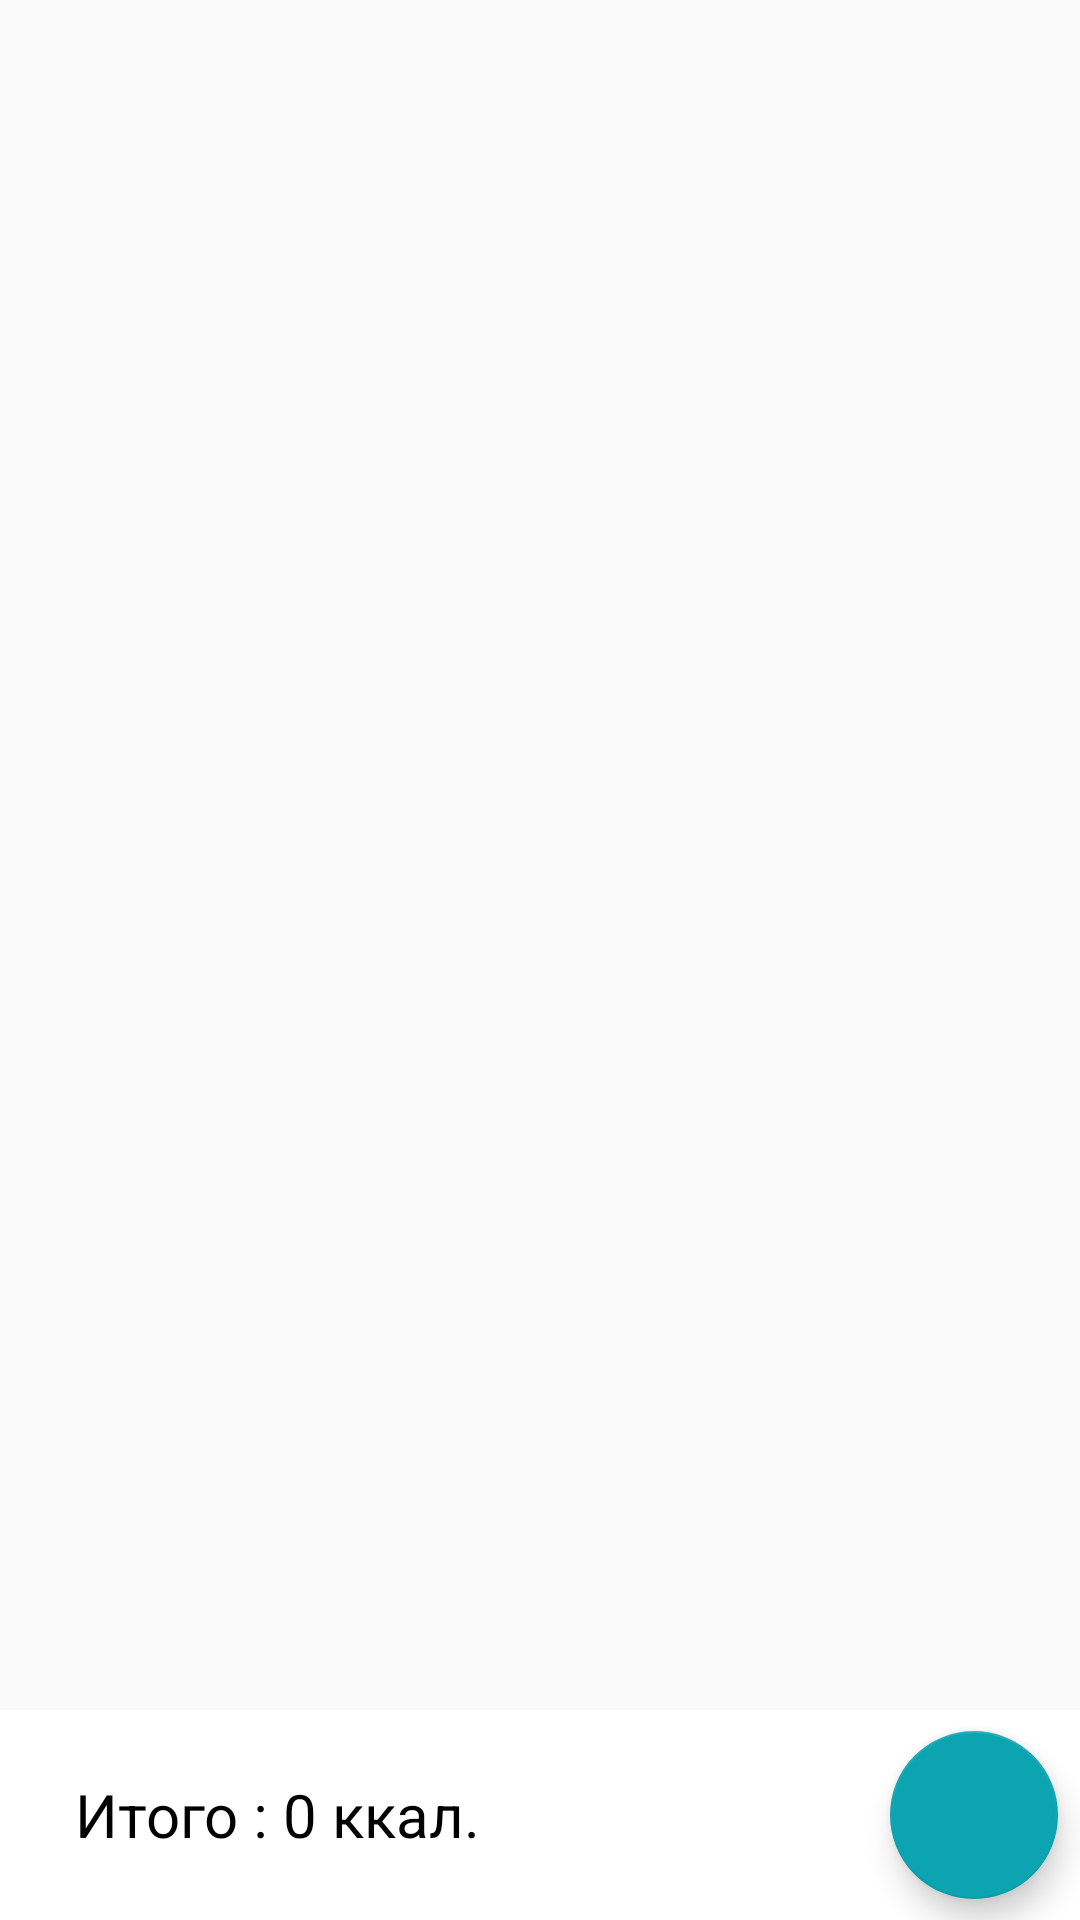

Android layout source for this screen:
<!-- AndroidManifest.xml: application theme AppTheme -->
<!-- res/layout/fragment_calculator.xml -->
<?xml version="1.0" encoding="utf-8"?>
<android.support.design.widget.CoordinatorLayout xmlns:android="http://schemas.android.com/apk/res/android"
    xmlns:app="http://schemas.android.com/apk/res-auto"
    android:layout_width="match_parent"
    android:layout_height="match_parent"
    xmlns:tools="http://schemas.android.com/tools">

    <ListView
        android:layout_width="match_parent"
        android:layout_height="wrap_content"
        android:layout_marginBottom="70dp"
        android:id="@+id/listViewCalculator"
        android:dividerHeight="0dp"
        android:divider="@color/black"
        tools:ignore="MissingConstraints"
        tools:layout_editor_absoluteY="8dp"
        tools:layout_editor_absoluteX="0dp">

    </ListView>

    <LinearLayout
        android:layout_width="match_parent"
        android:layout_height="70dp"
        android:layout_gravity="bottom|end"
        android:background="@color/white"
        android:orientation="horizontal">

        <TextView
            android:id="@+id/currentSum"
            android:layout_width="wrap_content"
            android:layout_height="wrap_content"
            android:layout_gravity="center"
            android:layout_marginLeft="25dp"
            android:layout_weight="0.95"
            android:text="Итого : 0 ккал."
            android:textColor="@color/black"
            android:textSize="20sp" />

        <android.support.design.widget.FloatingActionButton
            android:id="@+id/fabCurrrentMenu"
            android:layout_width="wrap_content"
            android:layout_height="wrap_content"
            android:layout_gravity="center"
            android:layout_weight="0.05"
            app:backgroundTint="@color/mainBackColor"
            app:srcCompat="@mipmap/ic_add_white_24dp" />

    </LinearLayout>

</android.support.design.widget.CoordinatorLayout>
<!-- resources referenced by this layout -->
<resources>
  <color name="black">#000000</color>
  <color name="mainBackColor">#0da4b2</color>
  <color name="white">#ffffff</color>
  <style name="AppTheme" parent="Theme.AppCompat.Light.DarkActionBar">
          
          <item name="colorPrimary">@color/mainBackColor</item>
          <item name="colorPrimaryDark">@color/colorPrimaryDark</item>
          <item name="colorAccent">@color/colorAccent</item>
      </style>
  <color name="colorPrimaryDark">#303F9F</color>
  <color name="colorAccent">#FF4081</color>
</resources>
